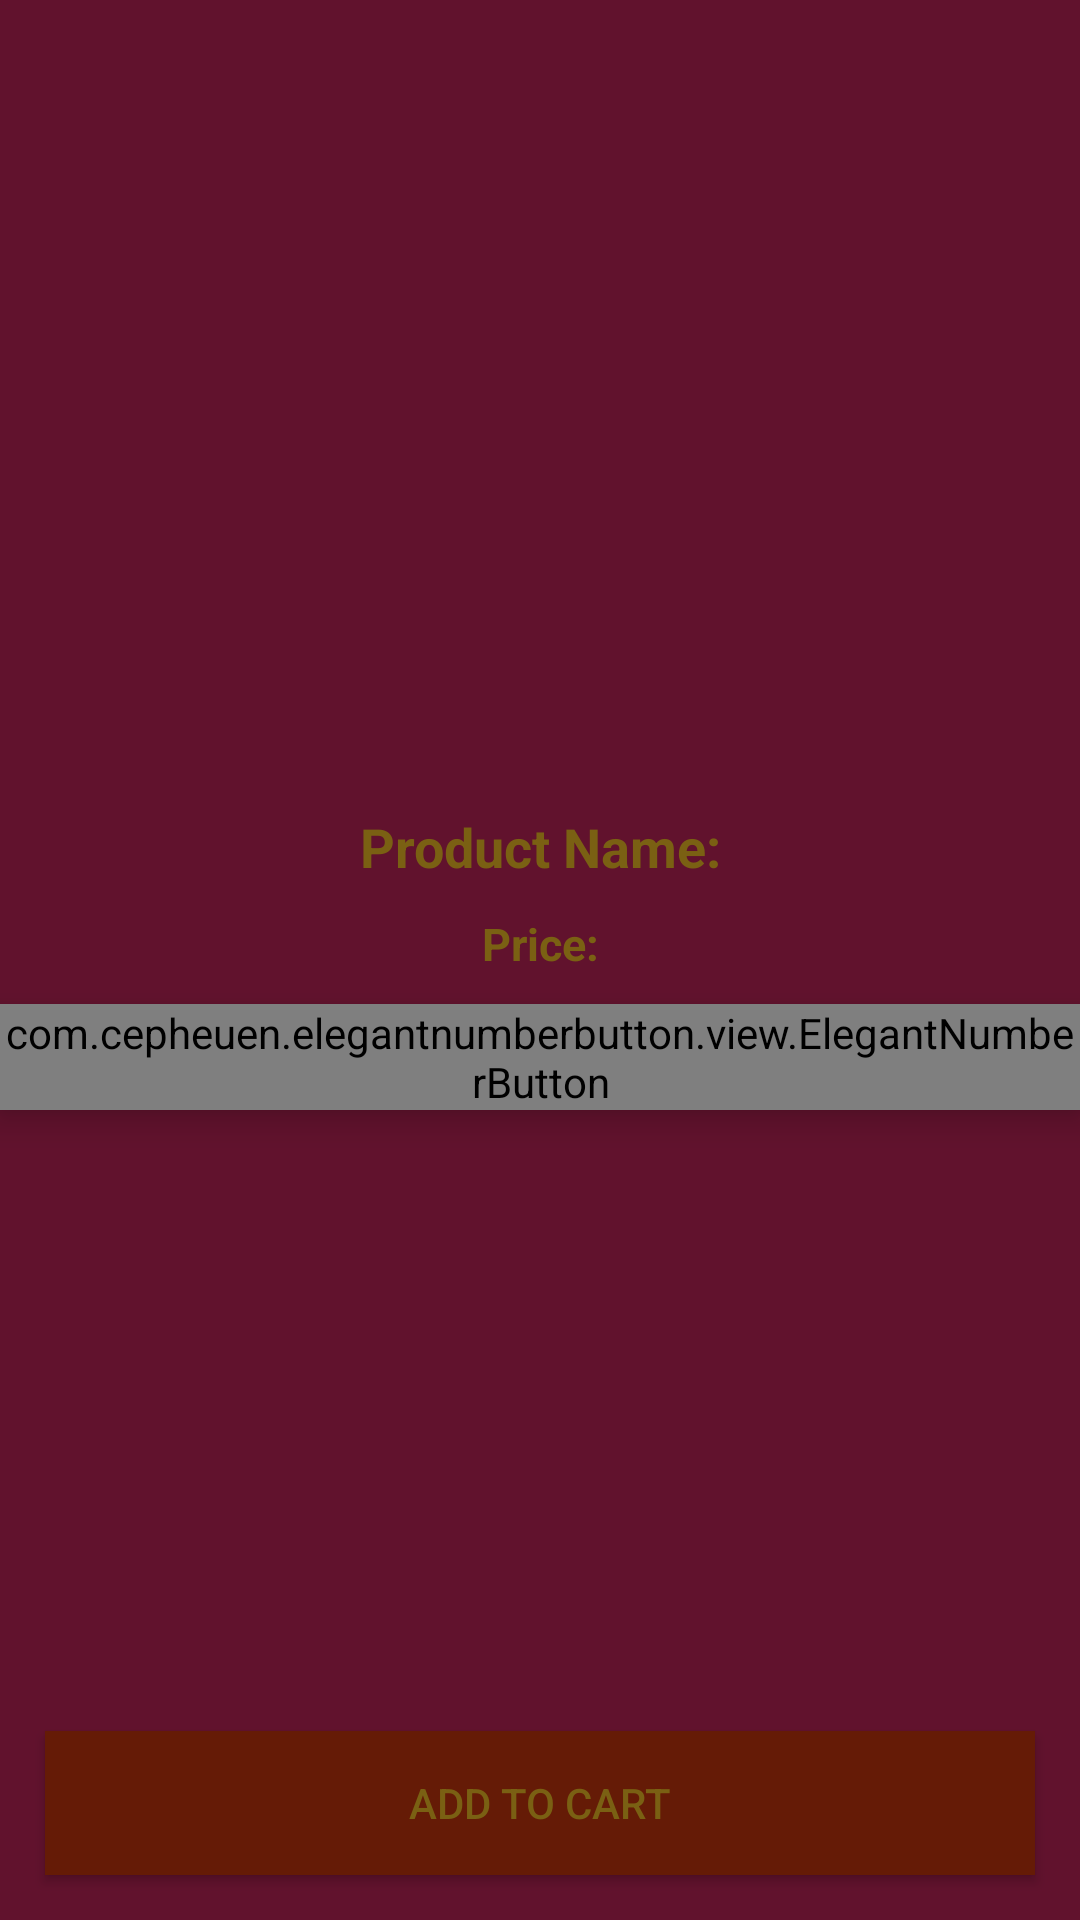

The Android layout XML behind this screen, and the referenced resources:
<!-- AndroidManifest.xml: application theme AppTheme -->
<!-- res/layout/fragment_product_detail.xml -->
<?xml version="1.0" encoding="utf-8"?>
<RelativeLayout xmlns:android="http://schemas.android.com/apk/res/android"
    xmlns:app="http://schemas.android.com/apk/res-auto"
    xmlns:tools="http://schemas.android.com/tools"
    android:layout_width="match_parent"
    android:layout_height="match_parent"
    android:id="@+id/product_detail_fragment"
    android:background="@color/color_background"
    tools:context=".uiFragment.ProductDetailFragment">

    <ImageView
        android:id="@+id/image_product_detail"
        android:layout_width="match_parent"
        android:layout_height="260dp"
        android:scaleType="centerCrop" />

    <TextView
        android:id="@+id/txt_product_detail_name"
        android:layout_width="match_parent"
        android:layout_height="wrap_content"
        android:layout_below="@+id/image_product_detail"
        android:layout_marginTop="10dp"
        android:gravity="center"
        android:text="@string/string_product_name"
        android:textColor="@color/color_font"
        android:textSize="18sp"
        android:textStyle="bold" />

    <TextView
        android:id="@+id/txt_product_detail_price"
        android:layout_width="match_parent"
        android:layout_height="wrap_content"
        android:layout_below="@+id/txt_product_detail_name"
        android:layout_marginTop="10dp"
        android:gravity="center"
        android:text="@string/string_product_price"
        android:textColor="@color/color_font"
        android:textSize="15sp"
        android:textStyle="bold" />

    <com.cepheuen.elegantnumberbutton.view.ElegantNumberButton
        android:id="@+id/btn_number"
        android:layout_width="wrap_content"
        android:layout_height="wrap_content"
        android:layout_below="@+id/txt_product_detail_price"
        android:layout_centerHorizontal="true"
        android:layout_marginTop="10dp"
        android:background="@color/colorButton"
        android:elevation="6dp"
        android:gravity="center"
        app:finalNumber="10"
        app:initialNumber="1"
        app:textColor="@color/color_font"
        app:textSize="16sp" />

    <Button
        android:id="@+id/btn_add_to_cart"
        android:layout_width="match_parent"
        android:layout_height="wrap_content"
        android:background="@color/colorButton"
        android:layout_margin="15dp"
        android:layout_alignParentBottom="true"
        android:text="@string/string_product_add_to_cart"
        android:textColor="@color/color_font"/>


</RelativeLayout>
<!-- resources referenced by this layout -->
<resources>
  <color name="colorButton">#651B06</color>
  <color name="color_background">#61122D</color>
  <color name="color_font">#7A6013</color>
  <string name="string_product_add_to_cart">Add To Cart</string>
  <string name="string_product_name">Product Name: </string>
  <string name="string_product_price">Price: </string>
  <style name="AppTheme" parent="Theme.AppCompat.Light.DarkActionBar">
          
          <item name="colorPrimary">@color/color_font</item>
          <item name="colorPrimaryDark">@color/fui_bgGitHub</item>
          <item name="colorAccent">#7A2C13</item>
      </style>
</resources>
